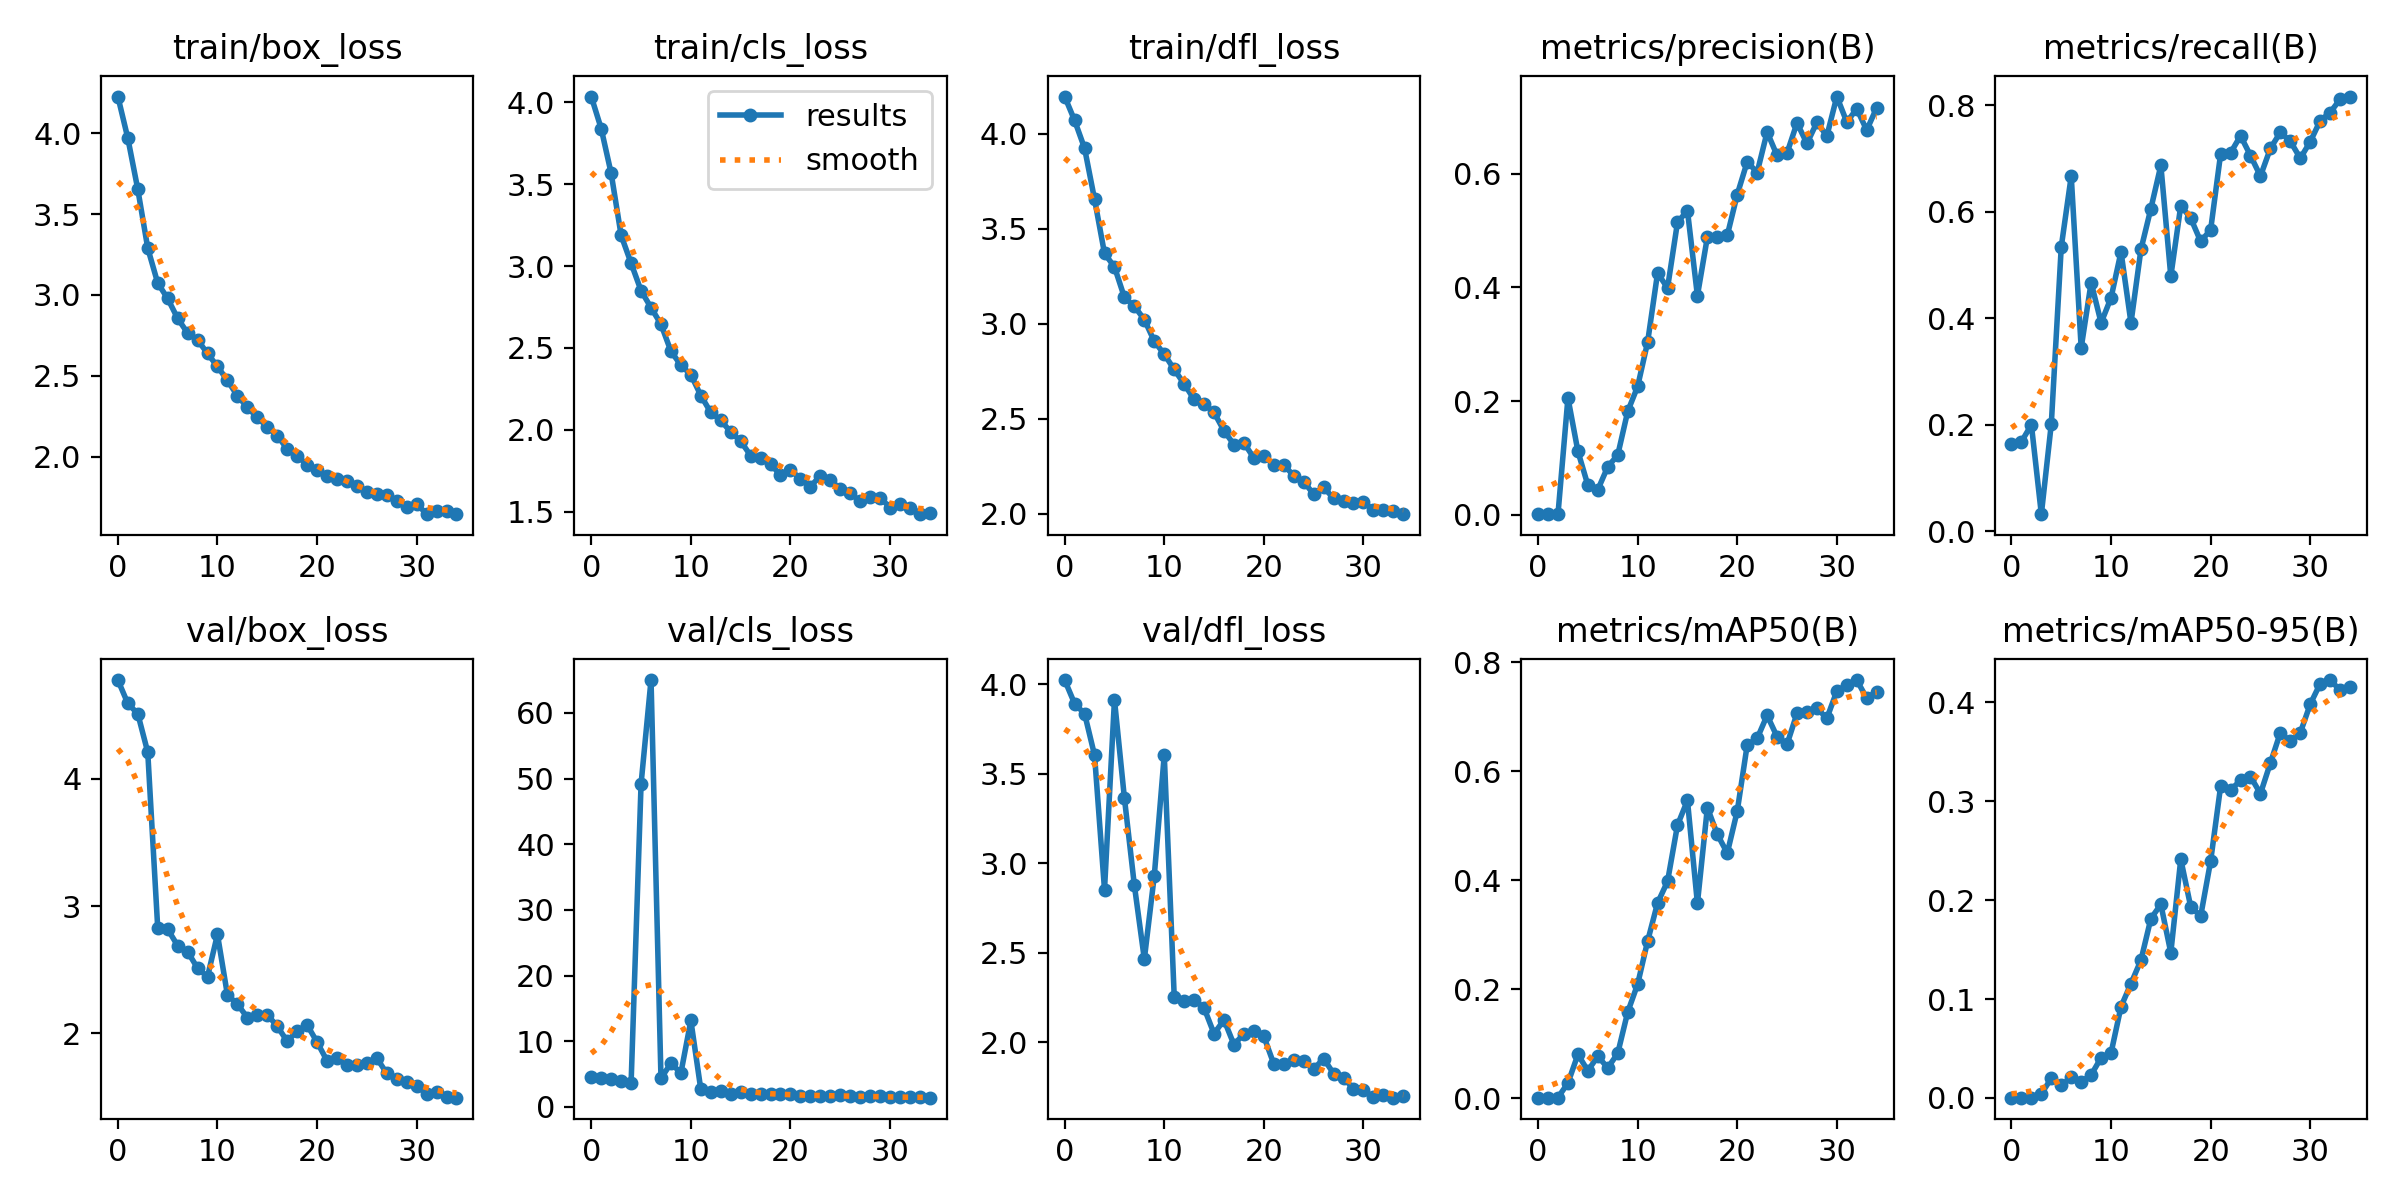

The table this chart was drawn from, first rows:
epoch, train/box_loss, train/cls_loss, train/dfl_loss, metrics/precision(B), metrics/recall(B), metrics/mAP50(B), metrics/mAP50-95(B), val/box_loss, val/cls_loss, val/dfl_loss, lr/pg0, lr/pg1, lr/pg2
0, 4.227, 4.035, 4.196, 0.00079, 0.1647, 0.00128, 0.00023, 4.777, 4.493, 4.023, 0.0775, 0.0025, 0.0025
1, 3.969, 3.839, 4.07, 0.00081, 0.1681, 0.0015, 0.0003, 4.593, 4.333, 3.891, 0.05396, 0.004956, 0.004956
2, 3.653, 3.565, 3.924, 0.00096, 0.2, 0.00158, 0.00028, 4.512, 4.175, 3.835, 0.03026, 0.007264, 0.007264
3, 3.289, 3.187, 3.655, 0.2056, 0.03193, 0.02814, 0.00417, 4.209, 3.864, 3.603, 0.009151, 0.009151, 0.009151
4, 3.074, 3.017, 3.37, 0.1115, 0.2017, 0.08051, 0.01976, 2.83, 3.653, 2.852, 0.009151, 0.009151, 0.009151
5, 2.978, 2.849, 3.299, 0.05181, 0.5344, 0.05077, 0.01266, 2.818, 49.19, 3.913, 0.008869, 0.008869, 0.008869
6, 2.855, 2.746, 3.139, 0.04395, 0.6672, 0.07722, 0.02079, 2.689, 65.02, 3.363, 0.008586, 0.008586, 0.008586
7, 2.764, 2.645, 3.092, 0.08436, 0.3445, 0.05596, 0.01625, 2.641, 4.337, 2.876, 0.008303, 0.008303, 0.008303
8, 2.722, 2.479, 3.022, 0.1049, 0.4672, 0.08265, 0.02324, 2.512, 6.638, 2.464, 0.00802, 0.00802, 0.00802
9, 2.638, 2.394, 2.908, 0.1817, 0.3916, 0.1583, 0.04064, 2.443, 5.156, 2.931, 0.007737, 0.007737, 0.007737
10, 2.558, 2.337, 2.84, 0.2258, 0.4387, 0.2097, 0.04548, 2.777, 13.15, 3.605, 0.007454, 0.007454, 0.007454
11, 2.471, 2.209, 2.759, 0.3037, 0.525, 0.2885, 0.09228, 2.301, 2.638, 2.254, 0.007171, 0.007171, 0.007171
12, 2.377, 2.106, 2.683, 0.4255, 0.3916, 0.3586, 0.1156, 2.229, 2.211, 2.229, 0.006889, 0.006889, 0.006889
13, 2.305, 2.058, 2.602, 0.3991, 0.5294, 0.3981, 0.1392, 2.123, 2.474, 2.238, 0.006606, 0.006606, 0.006606
14, 2.243, 1.987, 2.578, 0.5148, 0.6063, 0.5014, 0.1814, 2.146, 1.879, 2.191, 0.006323, 0.006323, 0.006323
15, 2.184, 1.931, 2.533, 0.5353, 0.6874, 0.5467, 0.1957, 2.146, 2.242, 2.047, 0.00604, 0.00604, 0.00604
16, 2.131, 1.843, 2.436, 0.3855, 0.479, 0.3577, 0.1469, 2.055, 2.01, 2.125, 0.005757, 0.005757, 0.005757
17, 2.048, 1.83, 2.364, 0.4888, 0.6118, 0.5334, 0.2415, 1.938, 1.896, 1.986, 0.005474, 0.005474, 0.005474
18, 2.006, 1.792, 2.373, 0.4885, 0.5882, 0.4844, 0.1932, 2.015, 1.945, 2.047, 0.005191, 0.005191, 0.005191
19, 1.951, 1.721, 2.293, 0.4919, 0.5445, 0.4502, 0.1839, 2.066, 2.004, 2.063, 0.004909, 0.004909, 0.004909
20, 1.921, 1.757, 2.305, 0.5637, 0.5664, 0.5272, 0.2396, 1.931, 1.934, 2.032, 0.004626, 0.004626, 0.004626
21, 1.881, 1.7, 2.255, 0.6213, 0.7087, 0.6486, 0.3151, 1.784, 1.677, 1.878, 0.004343, 0.004343, 0.004343
22, 1.862, 1.653, 2.257, 0.6024, 0.7109, 0.6605, 0.3115, 1.804, 1.601, 1.877, 0.00406, 0.00406, 0.00406
23, 1.85, 1.719, 2.2, 0.6739, 0.7431, 0.7029, 0.3211, 1.75, 1.707, 1.901, 0.003777, 0.003777, 0.003777
24, 1.82, 1.694, 2.169, 0.6324, 0.7059, 0.6636, 0.3251, 1.747, 1.643, 1.896, 0.003494, 0.003494, 0.003494
25, 1.779, 1.639, 2.103, 0.6369, 0.6672, 0.6498, 0.3077, 1.768, 1.75, 1.849, 0.003211, 0.003211, 0.003211
26, 1.771, 1.614, 2.138, 0.6898, 0.7193, 0.7066, 0.3388, 1.804, 1.651, 1.909, 0.002929, 0.002929, 0.002929
27, 1.764, 1.562, 2.082, 0.6537, 0.7496, 0.7082, 0.3695, 1.685, 1.51, 1.825, 0.002646, 0.002646, 0.002646
28, 1.729, 1.592, 2.069, 0.6908, 0.7328, 0.7158, 0.3605, 1.638, 1.629, 1.801, 0.002363, 0.002363, 0.002363
29, 1.692, 1.586, 2.056, 0.6669, 0.7008, 0.6975, 0.3693, 1.619, 1.601, 1.739, 0.00208, 0.00208, 0.00208
30, 1.707, 1.525, 2.063, 0.7362, 0.7318, 0.7473, 0.3982, 1.583, 1.453, 1.732, 0.001797, 0.001797, 0.001797
31, 1.647, 1.544, 2.018, 0.6913, 0.7714, 0.7585, 0.419, 1.526, 1.432, 1.691, 0.001514, 0.001514, 0.001514
32, 1.666, 1.523, 2.021, 0.7146, 0.7868, 0.7676, 0.4226, 1.54, 1.419, 1.702, 0.001231, 0.001231, 0.001231
33, 1.663, 1.485, 2.013, 0.6771, 0.8118, 0.7344, 0.4124, 1.499, 1.42, 1.69, 0.0009486, 0.0009486, 0.0009486
34, 1.645, 1.49, 1.997, 0.7164, 0.8168, 0.7466, 0.416, 1.493, 1.391, 1.697, 0.0006657, 0.0006657, 0.0006657
